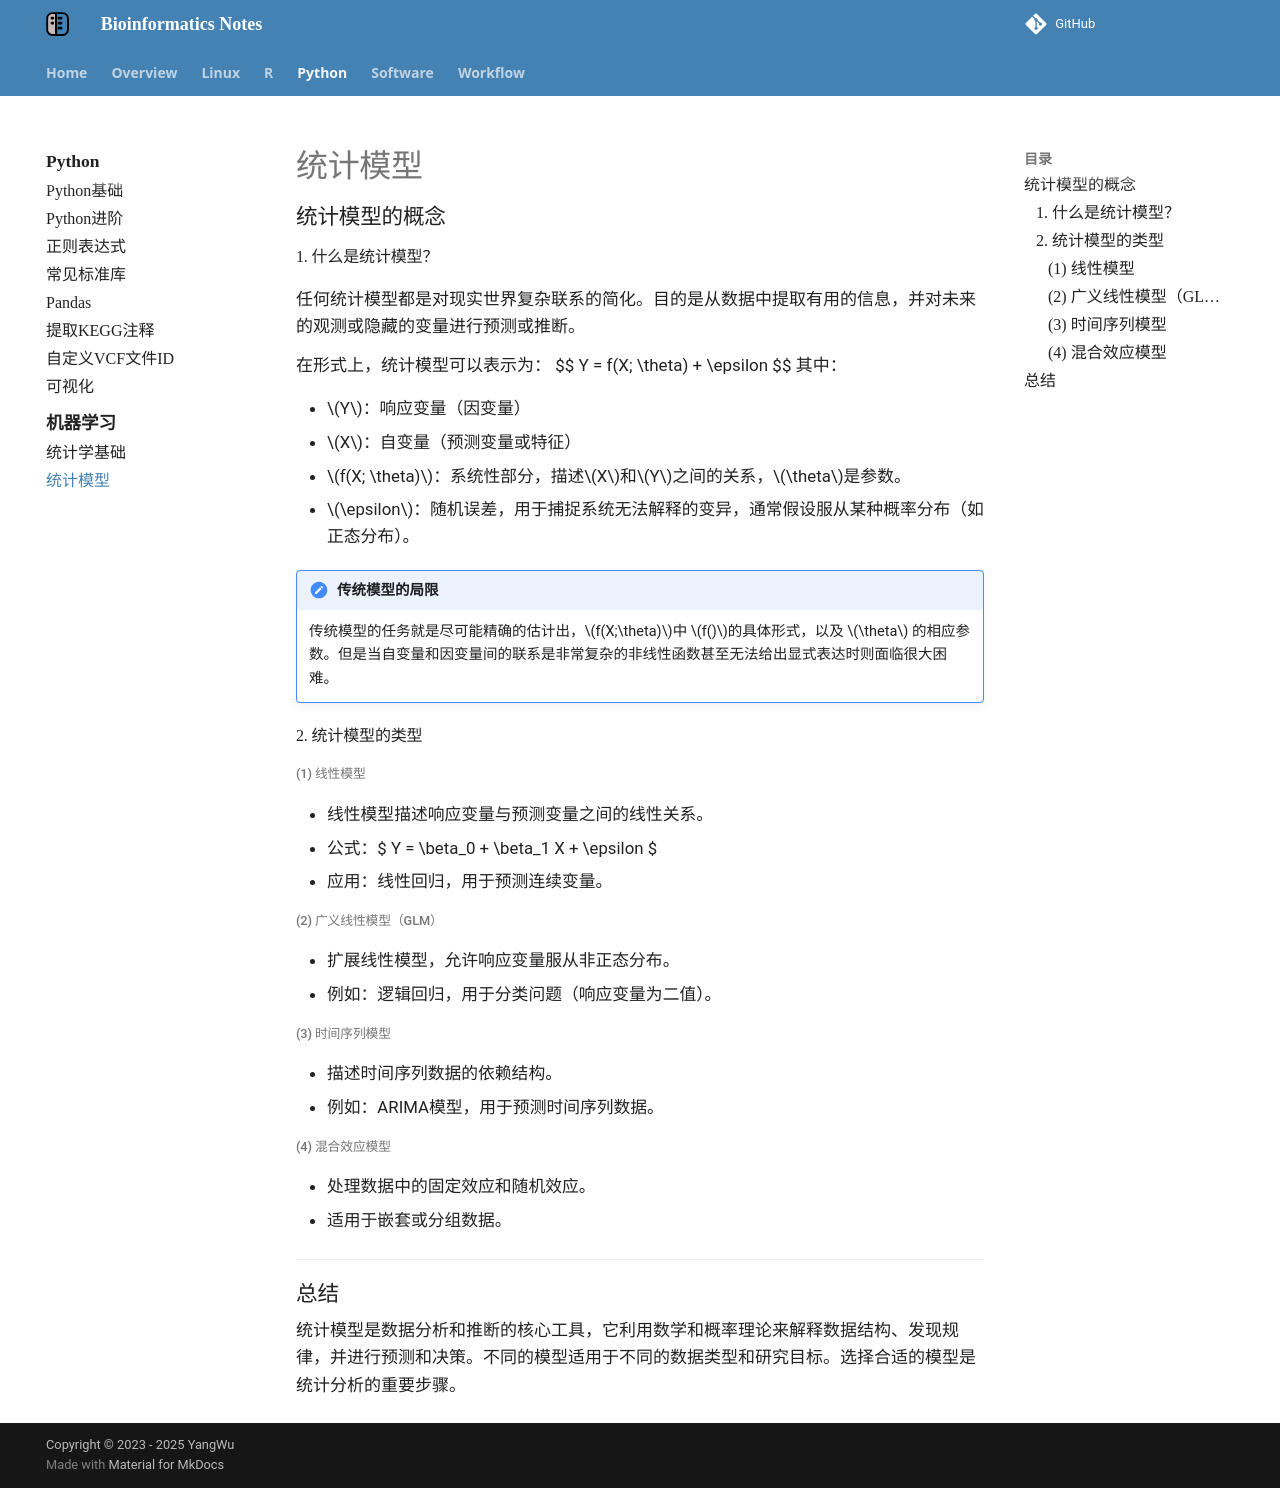

repository: YanggWu/Bioinfo-Notes · page: Python/MachineLearning/statistical_models/index.html · generator: mkdocs

### **统计模型的概念**

#### **1. 什么是统计模型？**

任何统计模型都是对现实世界复杂联系的简化。目的是从数据中提取有用的信息，并对未来的观测或隐藏的变量进行预测或推断。

在形式上，统计模型可以表示为：
$$
Y = f(X; \theta) + \epsilon
$$
其中：

- $Y$：响应变量（因变量）
- $X$：自变量（预测变量或特征）
- $f(X; \theta)$：系统性部分，描述$X$和$Y$之间的关系，$\theta$是参数。
- $\epsilon$：随机误差，用于捕捉系统无法解释的变异，通常假设服从某种概率分布（如正态分布）。

!!! note "传统模型的局限"

    传统模型的任务就是尽可能精确的估计出，$f(X;\theta)$中 $f()$的具体形式，以及 $\theta$ 的相应参数。但是当自变量和因变量间的联系是非常复杂的非线性函数甚至无法给出显式表达时则面临很大困难。

#### **2. 统计模型的类型**

##### **(1) 线性模型**
- 线性模型描述响应变量与预测变量之间的线性关系。
- 公式：$ Y = \beta_0 + \beta_1 X + \epsilon $
- 应用：线性回归，用于预测连续变量。

##### **(2) 广义线性模型（GLM）**
- 扩展线性模型，允许响应变量服从非正态分布。
- 例如：逻辑回归，用于分类问题（响应变量为二值）。

##### **(3) 时间序列模型**
- 描述时间序列数据的依赖结构。
- 例如：ARIMA模型，用于预测时间序列数据。

##### **(4) 混合效应模型**
- 处理数据中的固定效应和随机效应。
- 适用于嵌套或分组数据。

---

### **总结**

统计模型是数据分析和推断的核心工具，它利用数学和概率理论来解释数据结构、发现规律，并进行预测和决策。不同的模型适用于不同的数据类型和研究目标。选择合适的模型是统计分析的重要步骤。
